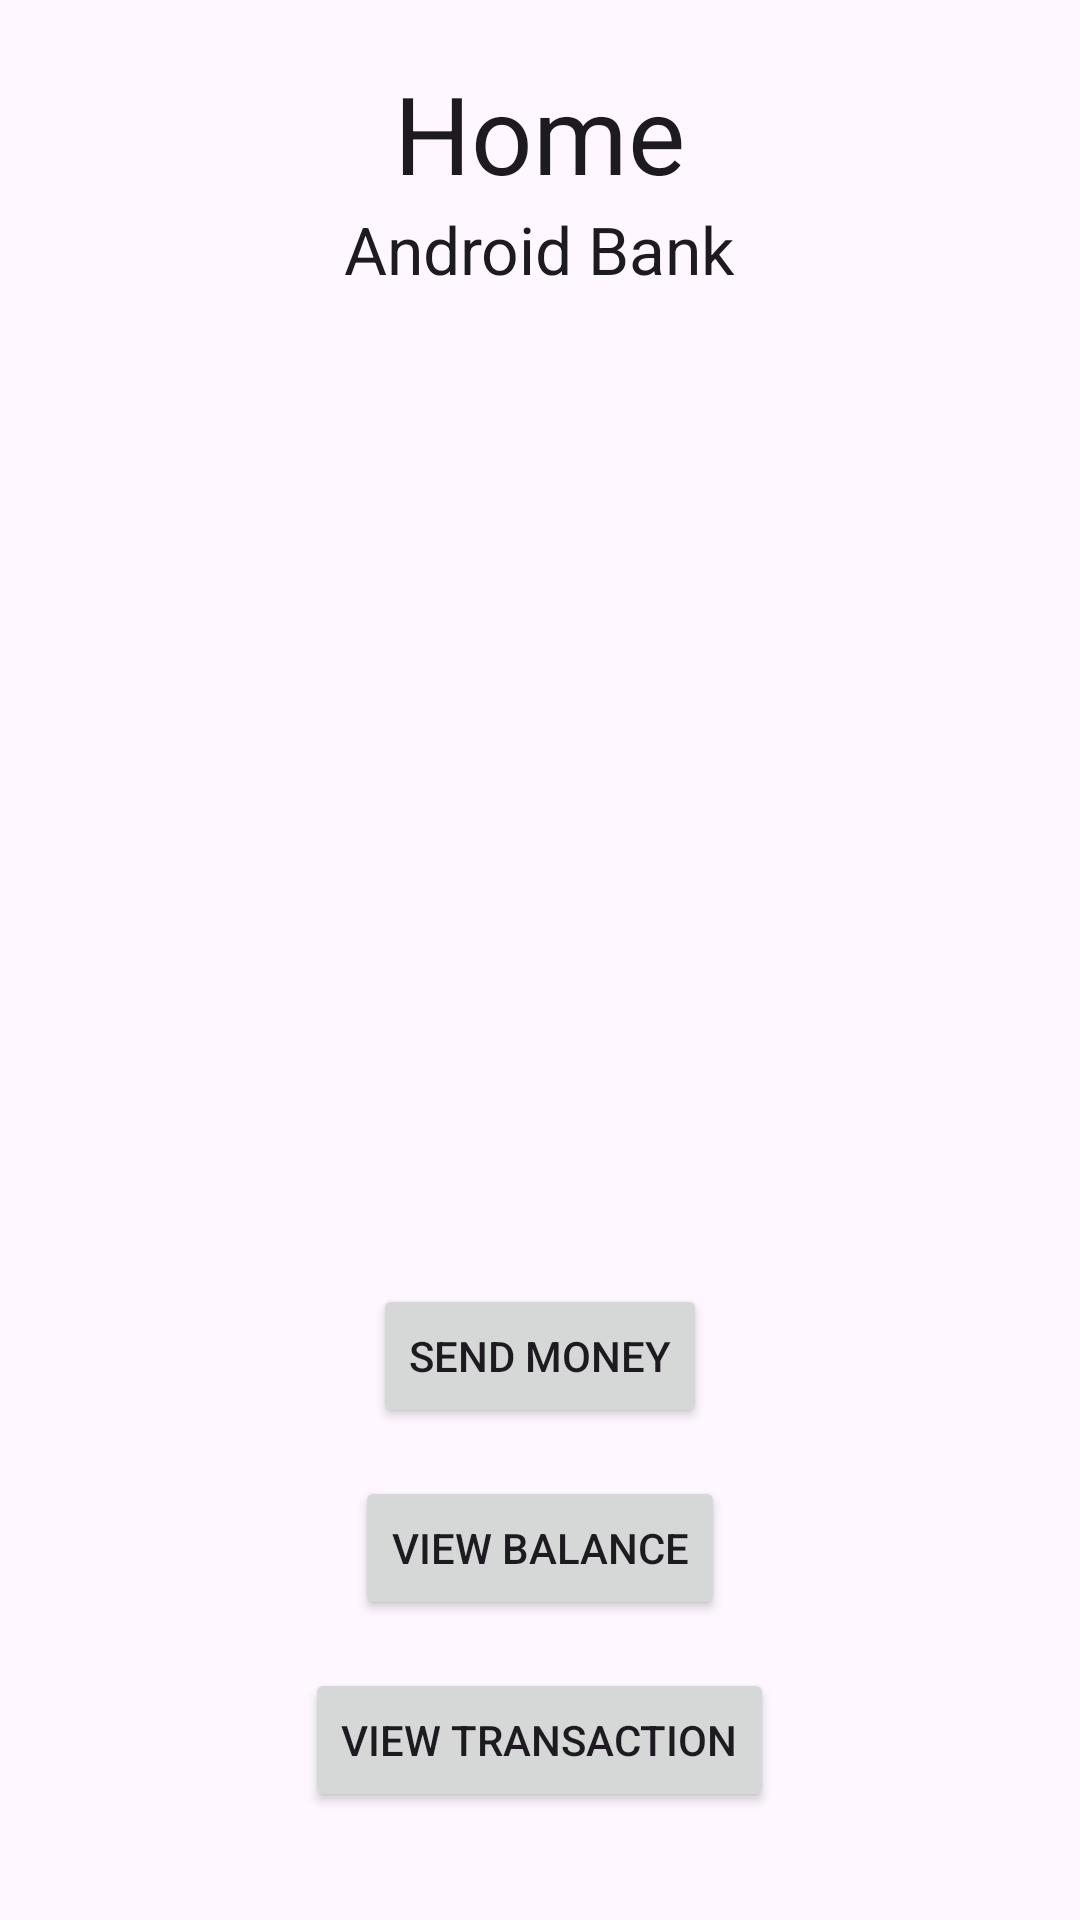

This screen was rendered from an Android layout file. Write that file and the resources it references.
<!-- AndroidManifest.xml: application theme Theme.NavigationComponentU4Universe -->
<!-- res/layout/fragment_home.xml -->
<?xml version="1.0" encoding="utf-8"?>
<LinearLayout xmlns:android="http://schemas.android.com/apk/res/android"
    xmlns:tools="http://schemas.android.com/tools"
    android:layout_width="match_parent"
    android:layout_height="match_parent"
    android:gravity="center"
    android:orientation="vertical"
    android:padding="20dp"
    tools:context=".HomeFragment">

    <TextView
        android:layout_width="wrap_content"
        android:layout_height="wrap_content"
        android:text="Home"
        android:textAppearance="@style/TextAppearance.AppCompat.Large"
        android:textSize="36sp" />

    <TextView
        android:layout_width="wrap_content"
        android:layout_height="wrap_content"
        android:layout_marginBottom="16dp"
        android:text="Android Bank"
        android:textAppearance="@style/TextAppearance.AppCompat.Large" />

    <View
        android:layout_width="match_parent"
        android:layout_height="0dp"
        android:layout_weight="1" />

    <Button
        android:id="@+id/btnSendMoney"
        android:layout_width="wrap_content"
        android:layout_height="wrap_content"
        android:layout_marginBottom="16dp"
        android:text="SEND MONEY" />

    <Button
        android:id="@+id/btnViewBalance"
        android:layout_width="wrap_content"
        android:layout_height="wrap_content"
        android:layout_marginBottom="16dp"
        android:text="View Balance" />

    <Button
        android:id="@+id/btnViewTransaction"
        android:layout_width="wrap_content"
        android:layout_height="wrap_content"
        android:layout_marginBottom="16dp"
        android:text="View Transaction" />

</LinearLayout>
<!-- resources referenced by this layout -->
<resources>
  <style name="Theme.NavigationComponentU4Universe" parent="Base.Theme.NavigationComponentU4Universe" />
  <style name="Base.Theme.NavigationComponentU4Universe" parent="Theme.Material3.DayNight.NoActionBar">
          
          
      </style>
</resources>
